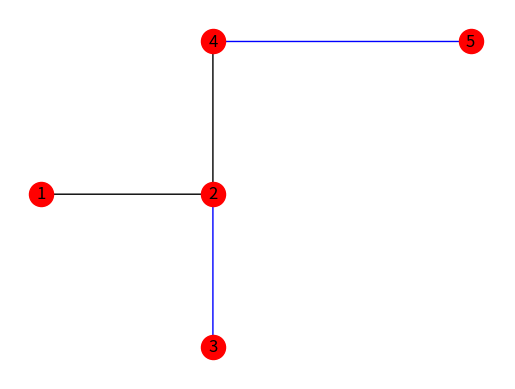

Write Python code to recreate this figure.
# -*- coding: utf-8 -*-
"""
Created on Mon Feb 11 09:25:58 2019

@author: maari
"""

import matplotlib.pyplot as plt
import networkx as nx

G=nx.MultiGraph()

pos={0:(1,.4),1:(2,.4),2:(2,0),3:(2,.8),4:(3.5,.8)}
labels={0:'1',1:'2',2:'3',3:'4',4:'5'}

nx.draw_networkx_edges(G,pos,alpha=1,edgelist=[(1,2),(3,4)],width=1,edge_color='b')
nx.draw_networkx_edges(G,pos,alpha=1,edgelist=[(0,1),(1,3)],width=1)
nx.draw_networkx_nodes(G,pos,node_size=300,nodelist=range(5),node_color='r')
nx.draw_networkx_labels(G,pos,labels,font_size=12)

plt.axis('off')
plt.savefig("Ejemplo7.eps")
plt.show()
